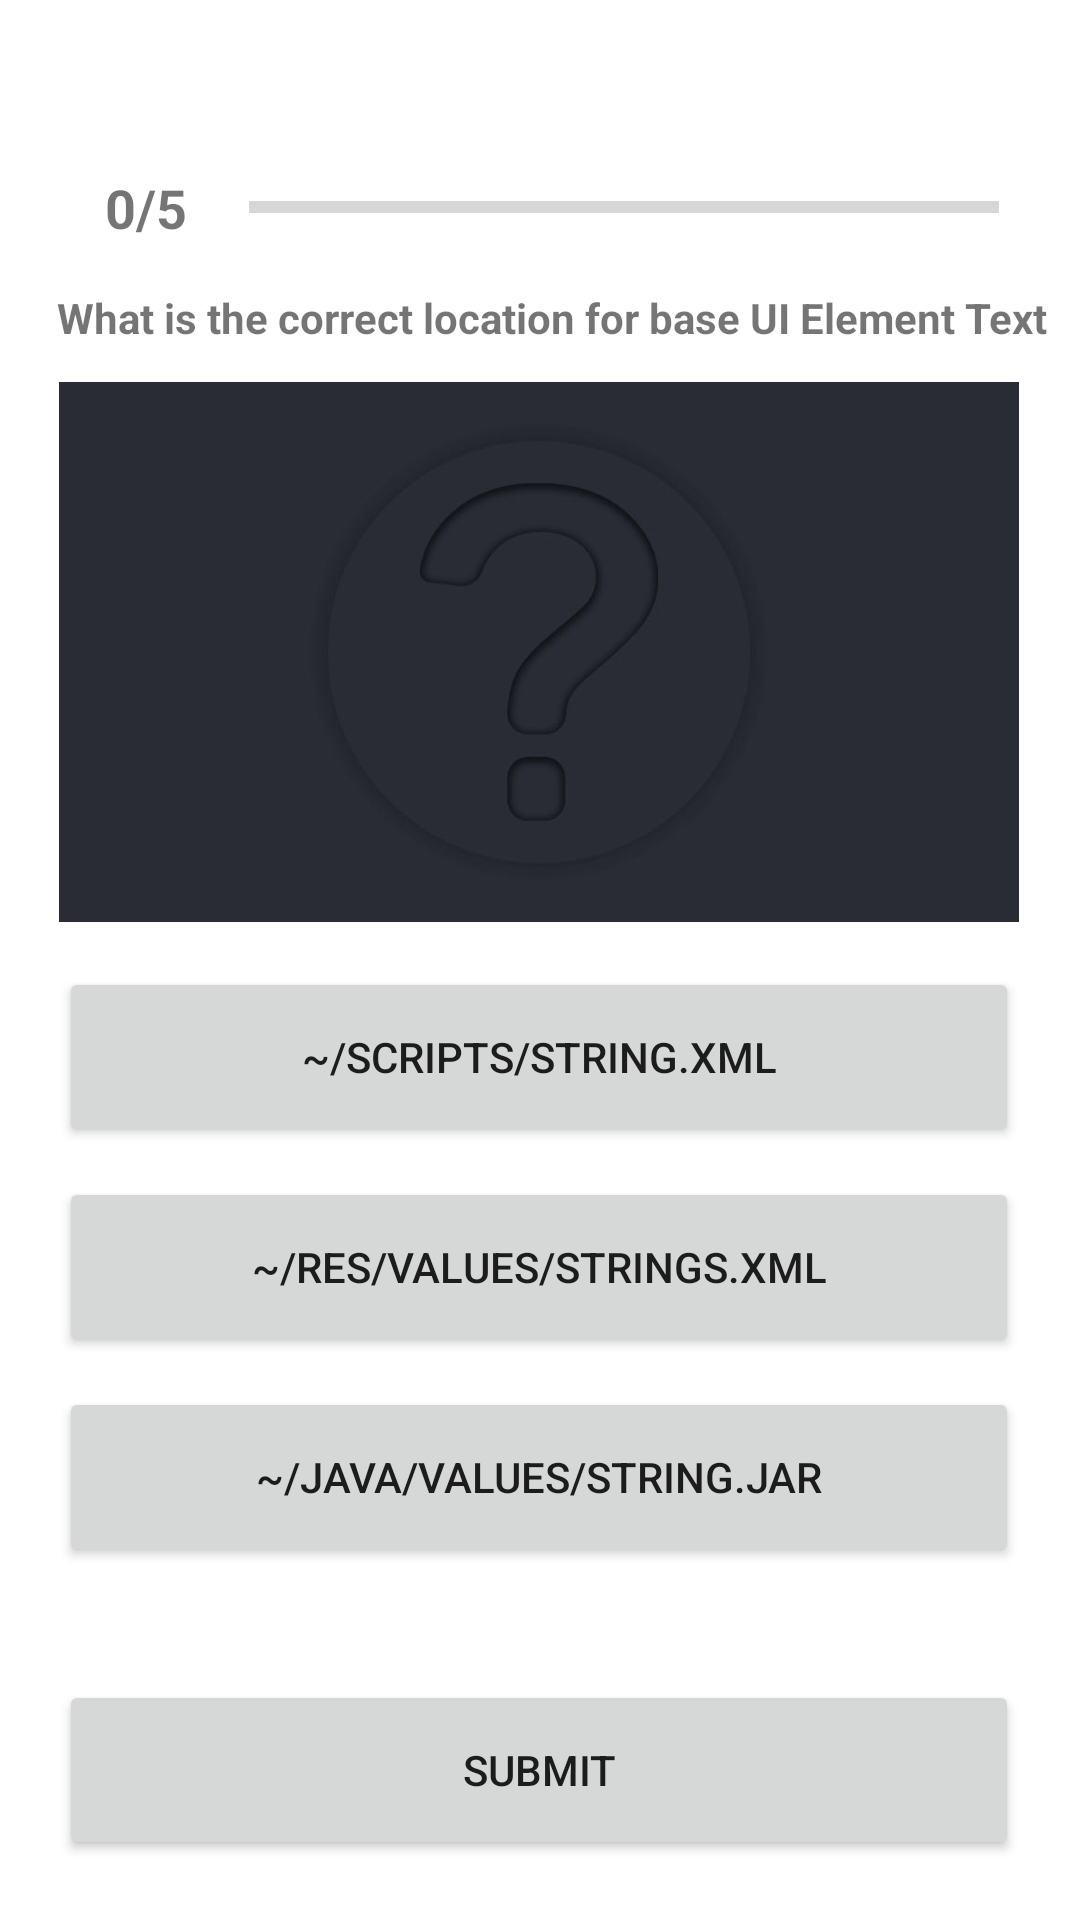

The Android layout XML behind this screen, and the referenced resources:
<!-- AndroidManifest.xml: application theme Theme.Ontrack31C -->
<!-- res/layout/activity_question4.xml -->
<?xml version="1.0" encoding="utf-8"?>
<androidx.constraintlayout.widget.ConstraintLayout xmlns:android="http://schemas.android.com/apk/res/android"
    xmlns:app="http://schemas.android.com/apk/res-auto"
    xmlns:tools="http://schemas.android.com/tools"
    android:layout_width="match_parent"
    android:layout_height="match_parent"
    tools:context=".Question4">
    <TextView
        android:id="@+id/questnumb"
        android:layout_width="wrap_content"
        android:layout_height="wrap_content"
        android:layout_marginStart="34dp"
        android:layout_marginTop="57dp"
        android:layout_marginEnd="20dp"
        android:text="@string/questnumb"
        android:textAlignment="textStart"
        android:textSize="18sp"
        android:textStyle="bold"
        app:layout_constraintEnd_toStartOf="@+id/progressBar"
        app:layout_constraintStart_toStartOf="parent"
        app:layout_constraintTop_toTopOf="parent" />

    <ProgressBar
        android:id="@+id/progressBar"
        style="?android:attr/progressBarStyleHorizontal"
        android:layout_width="250dp"
        android:layout_height="24dp"
        android:layout_marginTop="57dp"
        android:layout_marginEnd="27dp"
        app:layout_constraintEnd_toEndOf="parent"
        app:layout_constraintTop_toTopOf="parent" />

    <TextView
        android:id="@+id/questtext"
        android:layout_width="350dp"
        android:layout_height="wrap_content"
        android:layout_marginStart="34dp"
        android:layout_marginTop="15dp"
        android:layout_marginEnd="27dp"
        android:text="@string/questtext4"
        android:textAlignment="center"
        android:textStyle="bold"
        app:layout_constraintEnd_toEndOf="parent"
        app:layout_constraintStart_toStartOf="parent"
        app:layout_constraintTop_toBottomOf="@+id/questnumb" />

    <ImageView
        android:id="@+id/q4image"
        android:layout_width="320dp"
        android:layout_height="180dp"
        android:layout_marginStart="45dp"
        android:layout_marginTop="12dp"
        android:layout_marginEnd="46dp"
        app:layout_constraintEnd_toEndOf="parent"
        app:layout_constraintStart_toStartOf="parent"
        app:layout_constraintTop_toBottomOf="@+id/questtext"
        app:srcCompat="@drawable/place_image" />

    <Button
        android:id="@+id/a1"
        android:layout_width="320dp"
        android:layout_height="60dp"
        android:layout_marginStart="45dp"
        android:layout_marginTop="15dp"
        android:layout_marginEnd="46dp"
        android:onClick="button1"
        android:text="@string/a14"
        android:textAlignment="center"
        android:textSize="14sp"
        app:layout_constraintEnd_toEndOf="parent"
        app:layout_constraintStart_toStartOf="parent"
        app:layout_constraintTop_toBottomOf="@+id/q4image" />

    <Button
        android:id="@+id/a2"
        android:layout_width="320dp"
        android:layout_height="60dp"
        android:layout_marginStart="45dp"
        android:layout_marginTop="10dp"
        android:layout_marginEnd="46dp"
        android:onClick="button2"
        android:text="@string/a24"
        android:textAlignment="center"
        android:textSize="14sp"
        app:layout_constraintEnd_toEndOf="parent"
        app:layout_constraintStart_toStartOf="parent"
        app:layout_constraintTop_toBottomOf="@+id/a1" />

    <Button
        android:id="@+id/a3"
        android:layout_width="320dp"
        android:layout_height="60dp"
        android:layout_marginStart="45dp"
        android:layout_marginTop="10dp"
        android:layout_marginEnd="46dp"
        android:onClick="button3"
        android:text="@string/a34"
        android:textAlignment="center"
        android:textSize="14sp"
        app:layout_constraintEnd_toEndOf="parent"
        app:layout_constraintStart_toStartOf="parent"
        app:layout_constraintTop_toBottomOf="@+id/a2" />

    <Button
        android:id="@+id/submit"
        android:layout_width="320dp"
        android:layout_height="60dp"
        android:layout_marginStart="45dp"
        android:layout_marginEnd="46dp"
        android:layout_marginBottom="20dp"
        android:onClick="jumpClick"
        android:text="@string/submit"
        android:textAlignment="center"
        app:layout_constraintBottom_toBottomOf="parent"
        app:layout_constraintEnd_toEndOf="parent"
        app:layout_constraintStart_toStartOf="parent" />
</androidx.constraintlayout.widget.ConstraintLayout>
<!-- resources referenced by this layout -->
<resources>
  <!-- drawable place_image: jpg bitmap (drawable, 6683 bytes) -->
  <string name="a14">~/scripts/string.xml</string>
  <string name="a24">~/res/values/strings.xml</string>
  <string name="a34">~/java/values/string.jar</string>
  <string name="questnumb">0/5</string>
      //quest buttons
  <string name="questtext4">What is the correct location for base UI Element Text</string>
  <string name="submit">Submit</string>
  <style name="Theme.Ontrack31C" parent="Theme.MaterialComponents.DayNight.DarkActionBar">
          
          <item name="colorPrimary">@color/purple_500</item>
          <item name="colorPrimaryVariant">@color/purple_700</item>
          <item name="colorOnPrimary">@color/white</item>
          
          <item name="colorSecondary">@color/teal_200</item>
          <item name="colorSecondaryVariant">@color/teal_700</item>
          <item name="colorOnSecondary">@color/black</item>
          
          <item name="android:statusBarColor" tools:targetApi="l">?attr/colorPrimaryVariant</item>
          
      </style>
  <!-- not gathered from this repository: default colours our renderer supplied (Android Studio template values) -->
  <color name="purple_500">#FF6200EE</color>
  <color name="purple_700">#FF3700B3</color>
  <color name="teal_200">#FF03DAC5</color>
  <color name="teal_700">#FF018786</color>
  <color name="black">#FF000000</color>
  <color name="white">#FFFFFFFF</color>
</resources>
